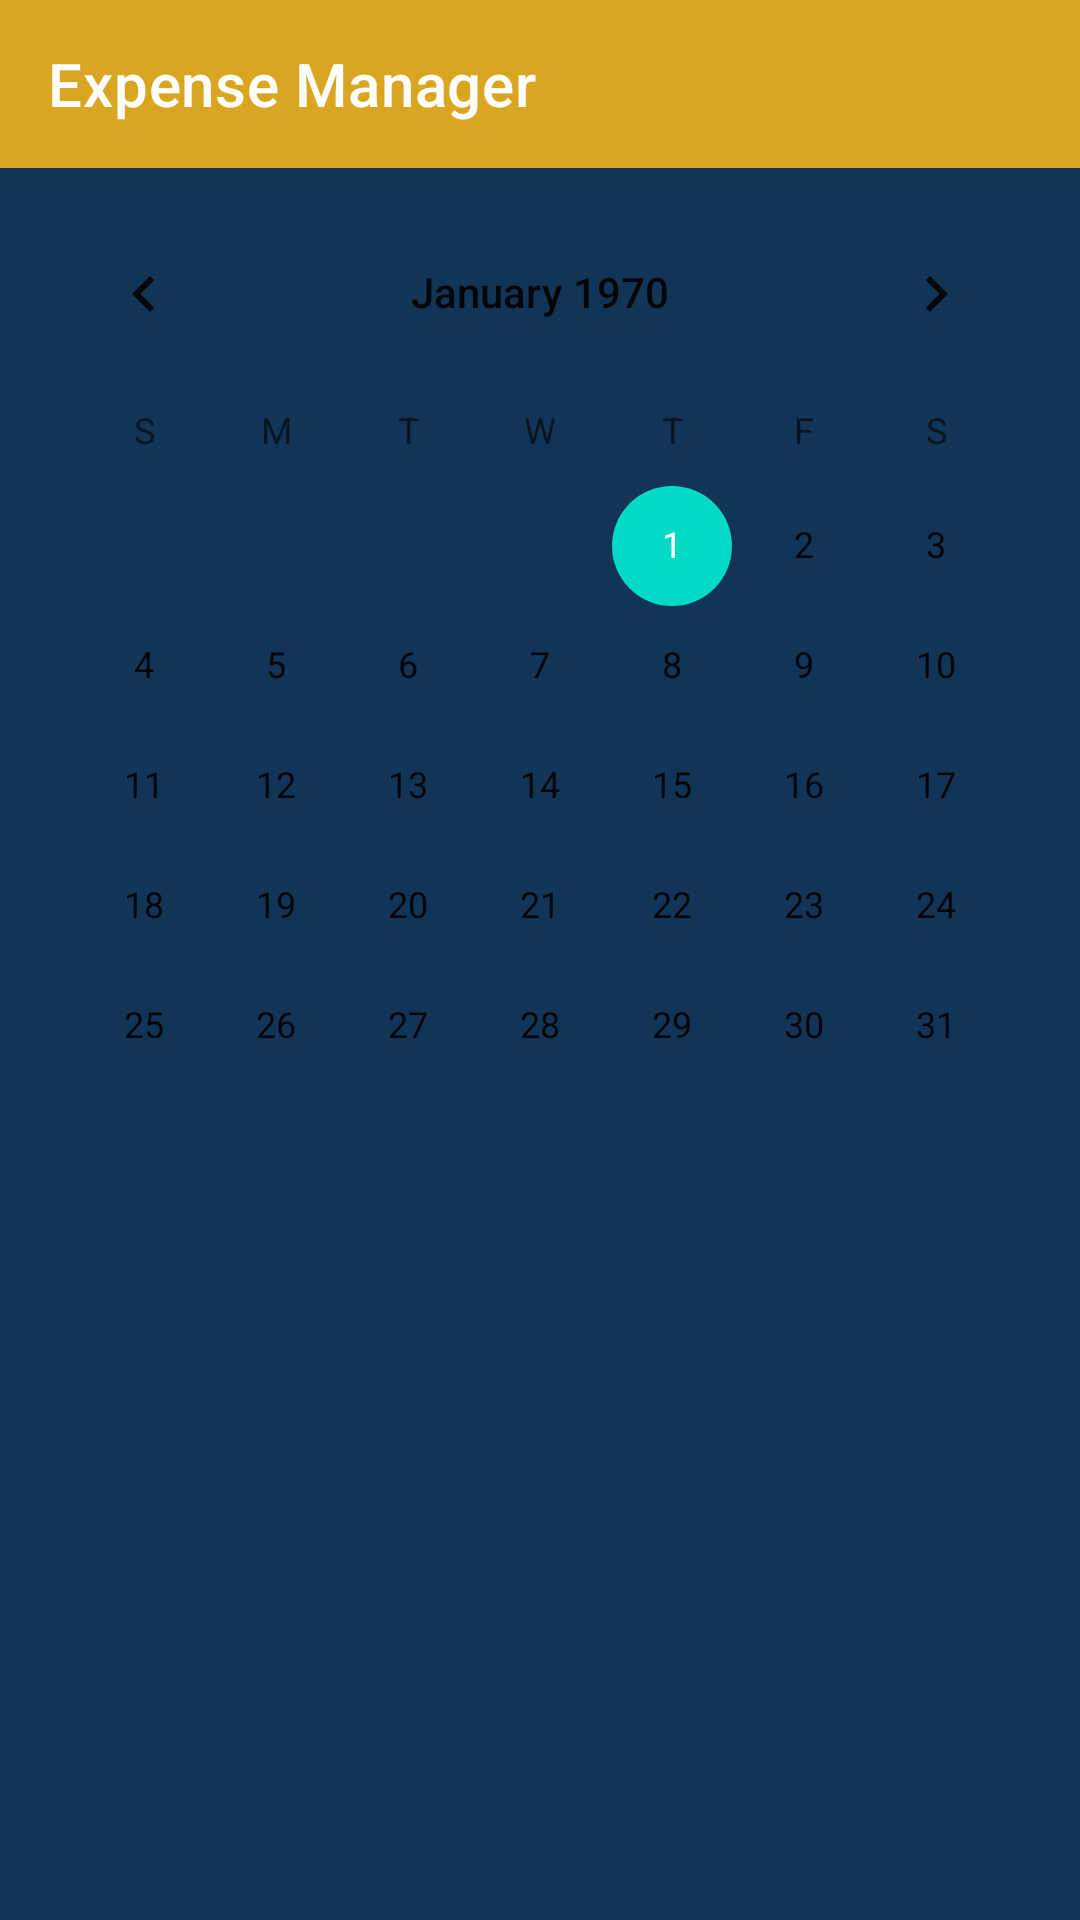

Reconstruct the res/layout file that produces this screen, plus the resources it refers to.
<!-- AndroidManifest.xml: application theme AppTheme -->
<!-- res/layout/fragment_calendar.xml -->
<?xml version="1.0" encoding="utf-8"?>
<LinearLayout xmlns:android="http://schemas.android.com/apk/res/android"
    xmlns:app="http://schemas.android.com/apk/res-auto"
    xmlns:tools="http://schemas.android.com/tools"
    android:layout_height="match_parent"
    android:layout_width="match_parent"
    android:background="@color/blue"
    android:orientation="vertical">

    <com.google.android.material.appbar.AppBarLayout
        android:layout_width="match_parent"
        android:layout_height="wrap_content">

    <com.google.android.material.appbar.MaterialToolbar
        android:id="@+id/calendarAppBar"
        style="@style/Widget.MaterialComponents.Toolbar.Primary"
        android:layout_width="match_parent"
        android:layout_height="match_parent"
        app:title="Expense Manager" />
    </com.google.android.material.appbar.AppBarLayout>

    <androidx.constraintlayout.widget.ConstraintLayout
    android:id="@+id/constraintLayout"
    android:layout_width="match_parent"
    android:layout_height="match_parent">

    <CalendarView
        android:id="@+id/calendarView"
        android:layout_width="wrap_content"
        android:layout_height="wrap_content"
        android:layout_marginTop="8dp"
        app:layout_constraintEnd_toEndOf="parent"
        app:layout_constraintStart_toStartOf="parent"
        app:layout_constraintTop_toTopOf="parent" />

    <TextView
        android:id="@+id/textView"
        style="@style/TextAppearance.MaterialComponents.Headline5"
        android:layout_width="wrap_content"
        android:layout_height="wrap_content"
        android:layout_marginTop="16dp"
        app:layout_constraintEnd_toEndOf="parent"
        app:layout_constraintStart_toStartOf="parent"
        app:layout_constraintTop_toBottomOf="@+id/calendarView"
        tools:text="TextView" />

    <androidx.recyclerview.widget.RecyclerView
        android:id="@+id/calendar_list"
        android:layout_width="wrap_content"
        android:layout_height="0dp"
        android:layout_marginStart="32dp"
        android:layout_marginTop="32dp"
        android:layout_marginEnd="32dp"
        app:layout_constraintBottom_toBottomOf="parent"
        app:layout_constraintEnd_toEndOf="parent"
        app:layout_constraintStart_toStartOf="parent"
        app:layout_constraintTop_toBottomOf="@+id/textView" />

</androidx.constraintlayout.widget.ConstraintLayout>
</LinearLayout>
<!-- resources referenced by this layout -->
<resources>
  <color name="blue">#123456</color>
  <style name="AppTheme" parent="Theme.MaterialComponents.Light">
          
          <item name="colorPrimary">@color/rod</item>
          <item name="colorPrimaryDark">@color/colorPrimaryDark</item>
          <item name="colorAccent">@color/colorAccent</item>
      </style>
  <color name="rod">#daa520</color>
  <color name="colorPrimaryDark">#3700B3</color>
  <color name="colorAccent">#03DAC5</color>
</resources>
